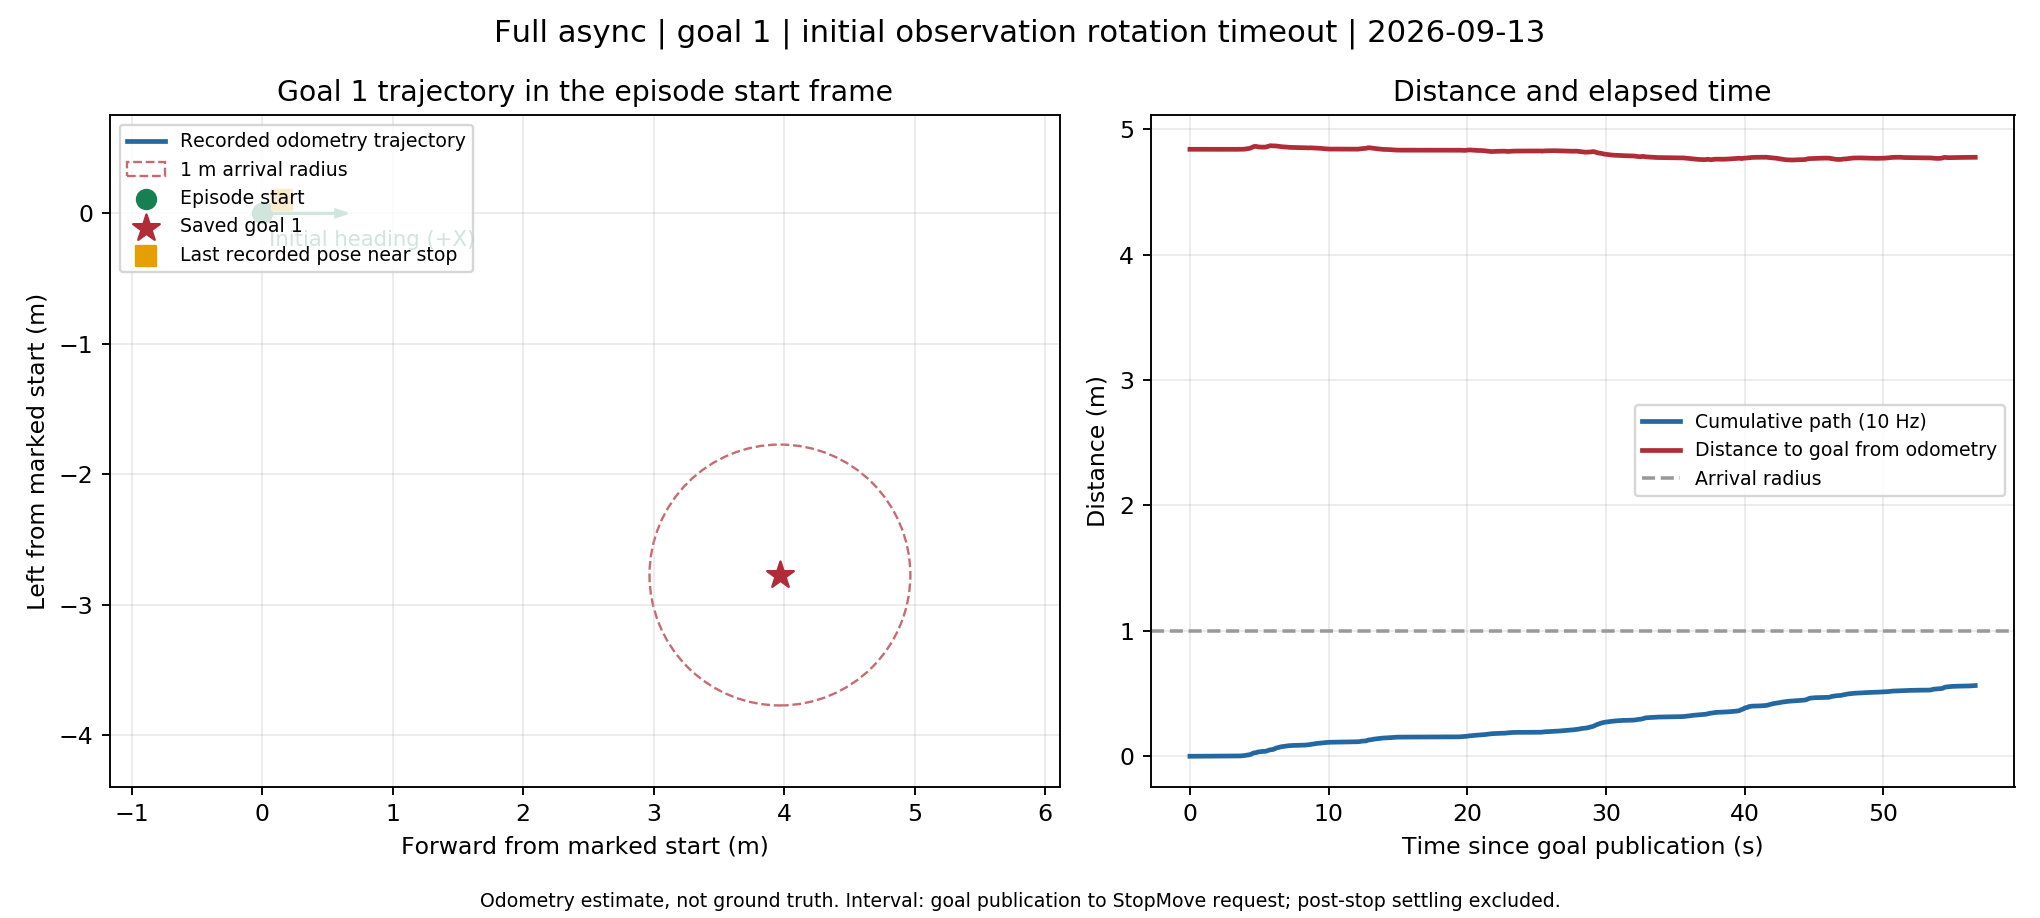

The file beside this chart, header and first rows:
episode_time_s, odom_x_m, odom_y_m, start_forward_m, start_left_m, yaw_relative_rad, cumulative_path_m, goal_distance_interpolated_m
0.0, -2.507, 5.043, -5.34902630521845e-06, 3.1697889899403267e-06, -1.000361384262405e-05, 0.0, 4.841
0.1, -2.507, 5.043, 2.5380565153200576e-05, -5.4353346453066464e-05, -0.0002024, 6.521670723362108e-05, 4.841
0.2, -2.507, 5.043, 4.739634431972709e-06, 9.568898434425837e-06, -2.109149621176698e-06, 0.0001324, 4.841
0.3, -2.507, 5.043, 1.4630156778729946e-05, -2.66414744209364e-05, -0.0002337, 0.0001699, 4.841
0.4, -2.507, 5.043, 7.440931163136135e-05, -6.412315893620123e-05, -0.0002757, 0.0002405, 4.841
0.5, -2.507, 5.043, 9.397507140385711e-06, 2.0797728606751444e-05, -0.0002096, 0.0003474, 4.841
0.6, -2.507, 5.043, 9.103687593752245e-05, -7.083745537600767e-05, -0.0003955, 0.0004702, 4.841
0.7, -2.507, 5.043, 2.7742254573528388e-05, 1.3624251840852409e-05, -0.000411, 0.0005757, 4.841
0.8, -2.507, 5.043, 0.0001322, -4.9513696807092636e-05, -0.0005526, 0.0006978, 4.841
0.9, -2.507, 5.043, 4.818898436332226e-05, -7.90461577838059e-07, -0.0005096, 0.0007949, 4.841
1.0, -2.507, 5.043, 7.956989426815143e-05, -1.5024153014866924e-06, -0.000535, 0.0008263, 4.841
1.1, -2.507, 5.043, 8.863286158818358e-05, 6.565231918746459e-06, -0.0004629, 0.0008384, 4.841
1.2, -2.507, 5.043, 6.830525187021004e-05, 4.7440353330401625e-05, -0.0006204, 0.0008841, 4.841
1.3, -2.507, 5.043, 0.0001503, 2.125825974224081e-05, -0.0006295, 0.0009702, 4.841
1.4, -2.507, 5.043, 0.0001368, 8.876800402711579e-05, -0.0005823, 0.001039, 4.841
1.5, -2.507, 5.043, 0.0002575, -4.78792591525133e-06, -0.0008676, 0.001192, 4.84
1.6, -2.507, 5.043, 0.0002282, 3.500365615928093e-05, -0.0007385, 0.001241, 4.841
1.7, -2.507, 5.043, 0.0002092, 4.044080155645579e-06, -0.0008298, 0.001277, 4.841
1.8, -2.507, 5.043, 0.0002052, 5.15454516583297e-06, -0.0008227, 0.001282, 4.841
1.9, -2.507, 5.043, 0.0001416, -6.762957618724801e-07, -0.001046, 0.001345, 4.841
2.0, -2.507, 5.043, 0.0001746, -7.29204791967219e-05, -0.001046, 0.001425, 4.841
2.1, -2.507, 5.043, 0.0001126, 1.0992023333104e-05, -0.0011, 0.001529, 4.841
2.2, -2.507, 5.043, 0.0002111, -8.122664536896442e-05, -0.001187, 0.001664, 4.84
2.3, -2.507, 5.043, 0.0001716, -9.110703011321192e-06, -0.001077, 0.001747, 4.841
2.4, -2.507, 5.043, 0.0001814, -7.804934973586284e-05, -0.001277, 0.001816, 4.841
2.5, -2.507, 5.043, 0.0001779, -3.9139988237884746e-05, -0.00125, 0.001855, 4.841
2.6, -2.507, 5.043, 0.0001763, -3.7181173968456084e-05, -0.001306, 0.001858, 4.841
2.7, -2.507, 5.043, 0.0001668, -8.093615529757466e-05, -0.001263, 0.001903, 4.841
2.8, -2.507, 5.043, 0.0001509, -5.3217790088923345e-05, -0.001277, 0.001935, 4.841
2.9, -2.507, 5.043, 0.0002229, -0.0001306, -0.001387, 0.00204, 4.84
3.0, -2.507, 5.043, 0.0002134, -3.3093052421062035e-05, -0.001231, 0.002138, 4.841
3.1, -2.507, 5.043, 0.000299, -6.710662111661776e-05, -0.001368, 0.00223, 4.84
3.2, -2.507, 5.043, 0.0002384, -3.3081039580472686e-05, -0.001262, 0.0023, 4.84
3.3, -2.507, 5.043, 0.0003168, -4.102595493652933e-05, -0.001338, 0.002379, 4.84
3.4, -2.507, 5.043, 0.0003096, -5.5507015589467714e-05, -0.001215, 0.002395, 4.84
3.5, -2.507, 5.043, 0.0002163, -1.4065284448562452e-05, -0.001202, 0.002497, 4.841
3.6, -2.507, 5.043, 0.0003524, 7.363868314604741e-05, -0.007992, 0.002659, 4.84
3.7, -2.508, 5.042, 0.001065, 0.0004411, -0.0338, 0.003461, 4.84
3.8, -2.507, 5.042, 0.001334, 0.001061, -0.05522, 0.004137, 4.84
3.9, -2.506, 5.041, 0.000867, 0.002227, -0.0733, 0.005393, 4.841
4.0, -2.504, 5.041, -0.0001163, 0.003582, -0.09055, 0.007067, 4.843
4.1, -2.503, 5.041, -0.001004, 0.004329, -0.1054, 0.008227, 4.844
4.2, -2.502, 5.041, -0.002074, 0.005268, -0.1207, 0.00965, 4.845
4.3, -2.499, 5.042, -0.004257, 0.007164, -0.1382, 0.01254, 4.848
4.4, -2.495, 5.042, -0.006996, 0.00953, -0.1583, 0.01616, 4.852
4.5, -2.49, 5.044, -0.01196, 0.01221, -0.1814, 0.02181, 4.858
4.6, -2.485, 5.045, -0.01615, 0.01456, -0.2008, 0.02661, 4.862
4.7, -2.484, 5.045, -0.01739, 0.01587, -0.2228, 0.02841, 4.864
4.8, -2.484, 5.045, -0.01646, 0.01588, -0.2368, 0.02934, 4.863
4.9, -2.487, 5.041, -0.01182, 0.01625, -0.2731, 0.034, 4.86
5.0, -2.488, 5.039, -0.01025, 0.01697, -0.2902, 0.03573, 4.859
5.1, -2.488, 5.038, -0.008794, 0.01791, -0.3163, 0.03745, 4.858
5.2, -2.488, 5.037, -0.007981, 0.0185, -0.3382, 0.03846, 4.858
5.3, -2.488, 5.036, -0.007498, 0.01883, -0.3654, 0.03904, 4.858
5.4, -2.488, 5.036, -0.007878, 0.01899, -0.3842, 0.03946, 4.858
5.5, -2.487, 5.038, -0.009689, 0.01915, -0.4113, 0.04127, 4.86
5.6, -2.483, 5.039, -0.01312, 0.02052, -0.4435, 0.04497, 4.863
5.7, -2.48, 5.038, -0.01494, 0.02341, -0.4675, 0.04838, 4.866
5.8, -2.476, 5.037, -0.01646, 0.02675, -0.5052, 0.05205, 4.87
5.9, -2.478, 5.038, -0.01604, 0.02551, -0.5423, 0.05336, 4.868
... 508 more rows
